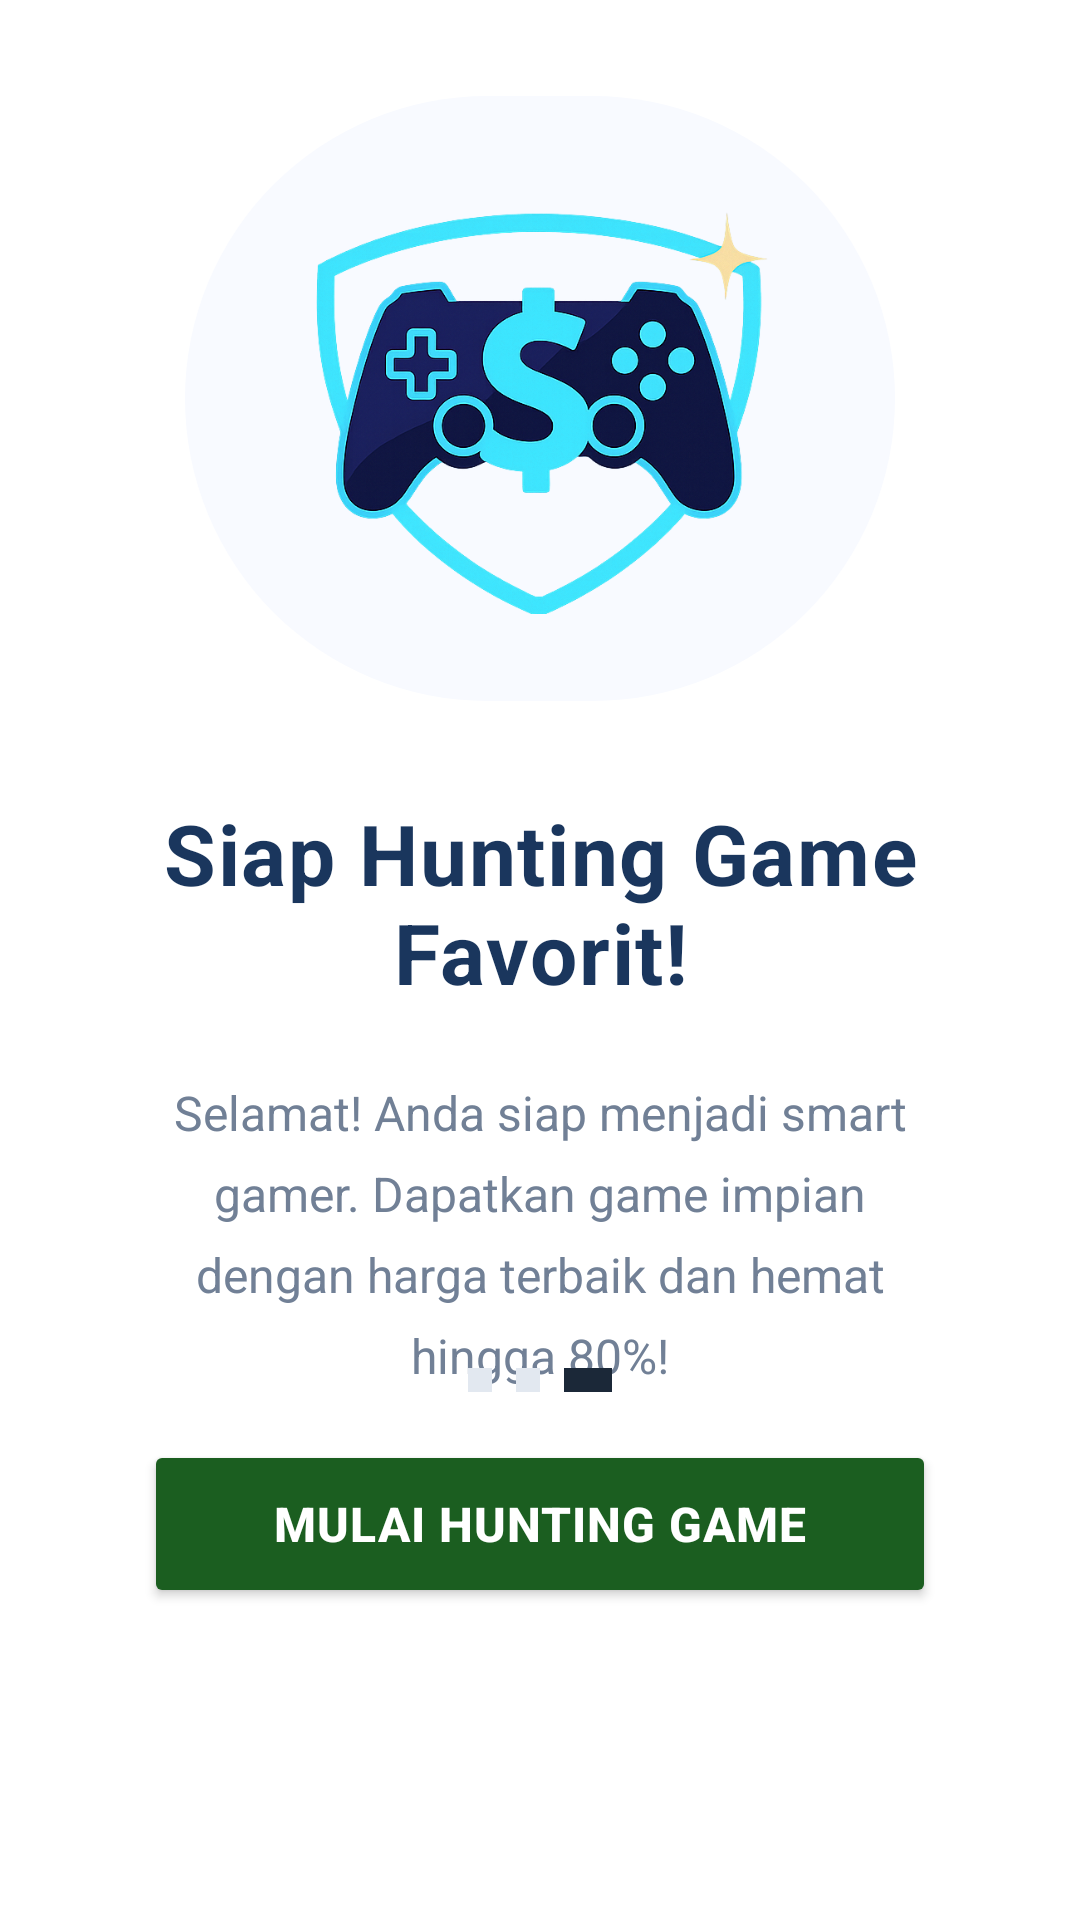

Write the Android layout XML for this screen, with the resource values it uses.
<!-- AndroidManifest.xml: application theme Theme.Aplikasi_GameDex -->
<!-- res/layout/fragment_third_page.xml -->
<?xml version="1.0" encoding="utf-8"?>
<androidx.constraintlayout.widget.ConstraintLayout xmlns:android="http://schemas.android.com/apk/res/android"
    xmlns:app="http://schemas.android.com/apk/res-auto"
    xmlns:tools="http://schemas.android.com/tools"
    android:layout_width="match_parent"
    android:layout_height="match_parent"
    android:padding="32dp"
    android:background="#FFFFFF"
    tools:context=".onboarding.pages.ThirdPage">

    <ImageView
        android:id="@+id/image3"
        android:layout_width="0dp"
        android:layout_height="0dp"
        android:layout_marginBottom="32dp"
        android:background="@drawable/viewpager_icon_bg"
        android:contentDescription="Ilustrasi Aplikasi Siap Digunakan"
        android:scaleType="fitCenter"
        android:src="@drawable/apkicon"
        android:padding="24dp"
        app:layout_constraintBottom_toTopOf="@+id/title_text"
        app:layout_constraintEnd_toEndOf="parent"
        app:layout_constraintStart_toStartOf="parent"
        app:layout_constraintTop_toTopOf="parent"
        app:layout_constraintWidth_percent="0.8"
        app:layout_constraintHeight_percent="0.35" />

    <TextView
        android:id="@+id/title_text"
        android:layout_width="0dp"
        android:layout_height="wrap_content"
        android:layout_marginTop="32dp"
        android:gravity="center"
        android:text="Siap Hunting Game Favorit!"
        android:textColor="#1A365D"
        android:textSize="28sp"
        android:textStyle="bold"
        android:letterSpacing="0.02"
        app:layout_constraintEnd_toEndOf="parent"
        app:layout_constraintStart_toStartOf="parent"
        app:layout_constraintTop_toBottomOf="@+id/image3" />

    <TextView
        android:id="@+id/description_text"
        android:layout_width="0dp"
        android:layout_height="wrap_content"
        android:layout_marginTop="24dp"
        android:layout_marginBottom="32dp"
        android:gravity="center"
        android:lineSpacingExtra="8sp"
        android:text="Selamat! Anda siap menjadi smart gamer. Dapatkan game impian dengan harga terbaik dan hemat hingga 80%!"
        android:textColor="#718096"
        android:textSize="16sp"
        android:paddingStart="16dp"
        android:paddingEnd="16dp"
        app:layout_constraintEnd_toEndOf="parent"
        app:layout_constraintStart_toStartOf="parent"
        app:layout_constraintTop_toBottomOf="@+id/title_text" />

    <Button
        android:id="@+id/finish"
        android:layout_width="0dp"
        android:layout_height="56dp"
        android:layout_marginStart="16dp"
        android:layout_marginEnd="16dp"
        android:layout_marginBottom="72dp"
        android:letterSpacing="0.02"
        android:paddingStart="24dp"
        android:paddingEnd="24dp"
        android:text="Mulai Hunting Game"
        android:textColor="#FFFFFF"
        android:textSize="16sp"
        android:textStyle="bold"
        app:backgroundTint="#1B5E20"
        app:cornerRadius="16dp"
        app:layout_constraintBottom_toBottomOf="parent"
        app:layout_constraintEnd_toEndOf="parent"
        app:layout_constraintHorizontal_bias="0.0"
        app:layout_constraintStart_toStartOf="parent" />

    <LinearLayout
        android:layout_width="wrap_content"
        android:layout_height="wrap_content"
        android:layout_marginBottom="16dp"
        android:orientation="horizontal"
        app:layout_constraintBottom_toTopOf="@+id/finish"
        app:layout_constraintEnd_toEndOf="parent"
        app:layout_constraintStart_toStartOf="parent">

        <View
            android:layout_width="8dp"
            android:layout_height="8dp"
            android:layout_marginEnd="8dp"
            android:background="#E2E8F0" />

        <View
            android:layout_width="8dp"
            android:layout_height="8dp"
            android:layout_marginEnd="8dp"
            android:background="#E2E8F0" />

        <View
            android:layout_width="16dp"
            android:layout_height="8dp"
            android:background="#1B2838" />

    </LinearLayout>

</androidx.constraintlayout.widget.ConstraintLayout>
<!-- resources referenced by this layout -->
<resources>
  <!-- drawable apkicon: png bitmap (drawable, 365152 bytes) -->
  <!-- drawable viewpager_icon_bg (drawable) -->
  <?xml version="1.0" encoding="utf-8"?>
  <shape xmlns:android="http://schemas.android.com/apk/res/android"
      android:shape="rectangle">
      <corners android:radius="360dp"/>
      <solid android:color="#F8FAFF"/>
  </shape>
  <style name="Theme.Aplikasi_GameDex" parent="Base.Theme.Aplikasi_GameDex" />
  <style name="Base.Theme.Aplikasi_GameDex" parent="Theme.Material3.DayNight.NoActionBar">
          
          
      </style>
</resources>
